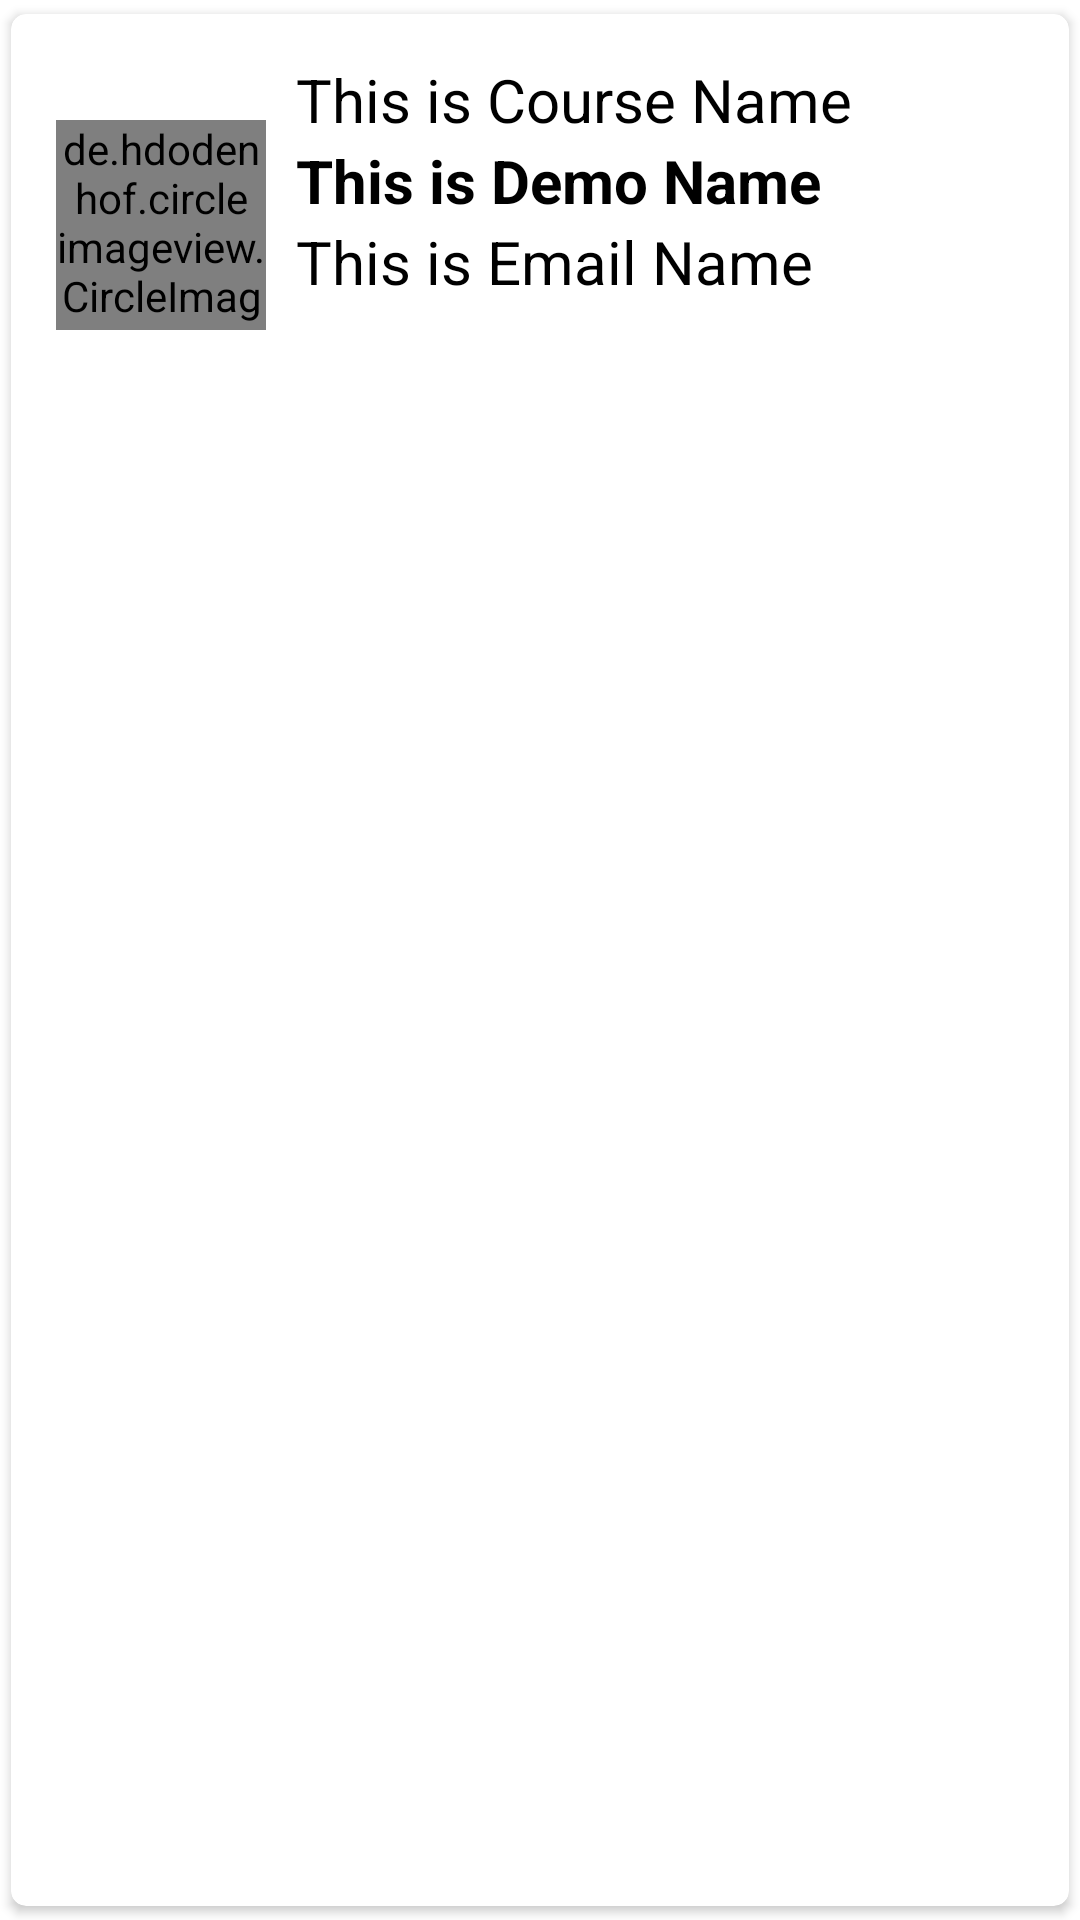

This screen was rendered from an Android layout file. Write that file and the resources it references.
<!-- AndroidManifest.xml: application theme AppTheme -->
<!-- res/layout/singlerow.xml -->
<?xml version="1.0" encoding="utf-8"?>

<androidx.cardview.widget.CardView xmlns:android="http://schemas.android.com/apk/res/android"
    android:layout_width="match_parent"
    android:layout_height="wrap_content"
    xmlns:app="http://schemas.android.com/apk/res-auto"
    app:cardCornerRadius="5dp"
    android:elevation="5dp"
    app:cardUseCompatPadding="true">

    <LinearLayout
        android:layout_width="match_parent"
        android:layout_height="wrap_content"
        android:orientation="vertical"
        android:padding="15dp">


        <LinearLayout
            android:layout_width="match_parent"
            android:layout_height="wrap_content"
            android:orientation="horizontal">

                <de.hdodenhof.circleimageview.CircleImageView
                    android:layout_width="70dp"
                    android:layout_height="70dp"
                    android:src="@mipmap/ic_launcher"
                    android:layout_gravity="center_vertical"
                    android:id="@+id/img1"
                    app:civ_border_width="2dp"
                    app:civ_border_color="#FF000000"
                    />

                <androidx.appcompat.widget.LinearLayoutCompat
                    android:layout_width="wrap_content"
                    android:layout_height="111dp"
                    android:orientation="vertical">



                    <TextView
                        android:id="@+id/coursetext"
                        android:layout_width="match_parent"
                        android:layout_height="wrap_content"
                        android:layout_marginLeft="10dp"
                        android:text="This is Course Name"
                        android:textColor="#000"
                        android:textSize="20sp" />

                    <TextView
                        android:id="@+id/nametext"
                        android:layout_width="match_parent"
                        android:layout_height="wrap_content"
                        android:layout_marginLeft="10dp"
                        android:text="This is Demo Name"
                        android:textColor="#000"
                        android:textSize="20sp"
                        android:textStyle="bold" />

                    <TextView
                        android:id="@+id/emailtext"
                        android:layout_width="match_parent"
                        android:layout_height="wrap_content"
                        android:layout_marginLeft="10dp"
                        android:text="This is Email Name"
                        android:textColor="#000"
                        android:textSize="20sp" />
                </androidx.appcompat.widget.LinearLayoutCompat>


    </LinearLayout>
    <LinearLayout
        android:layout_width="match_parent"
        android:layout_height="wrap_content"
        android:orientation="horizontal">

        <ImageView
            android:id="@+id/editicon"
            android:layout_width="193dp"
            android:layout_height="40dp"
            android:src="@drawable/edit" />

        <ImageView
                android:layout_width="wrap_content"
                android:layout_height="40dp"
                android:id="@+id/deleteicon"
                android:src="@drawable/delete"/>
        </LinearLayout>
    </LinearLayout>



</androidx.cardview.widget.CardView>
<!-- resources referenced by this layout -->
<resources>

</resources>
